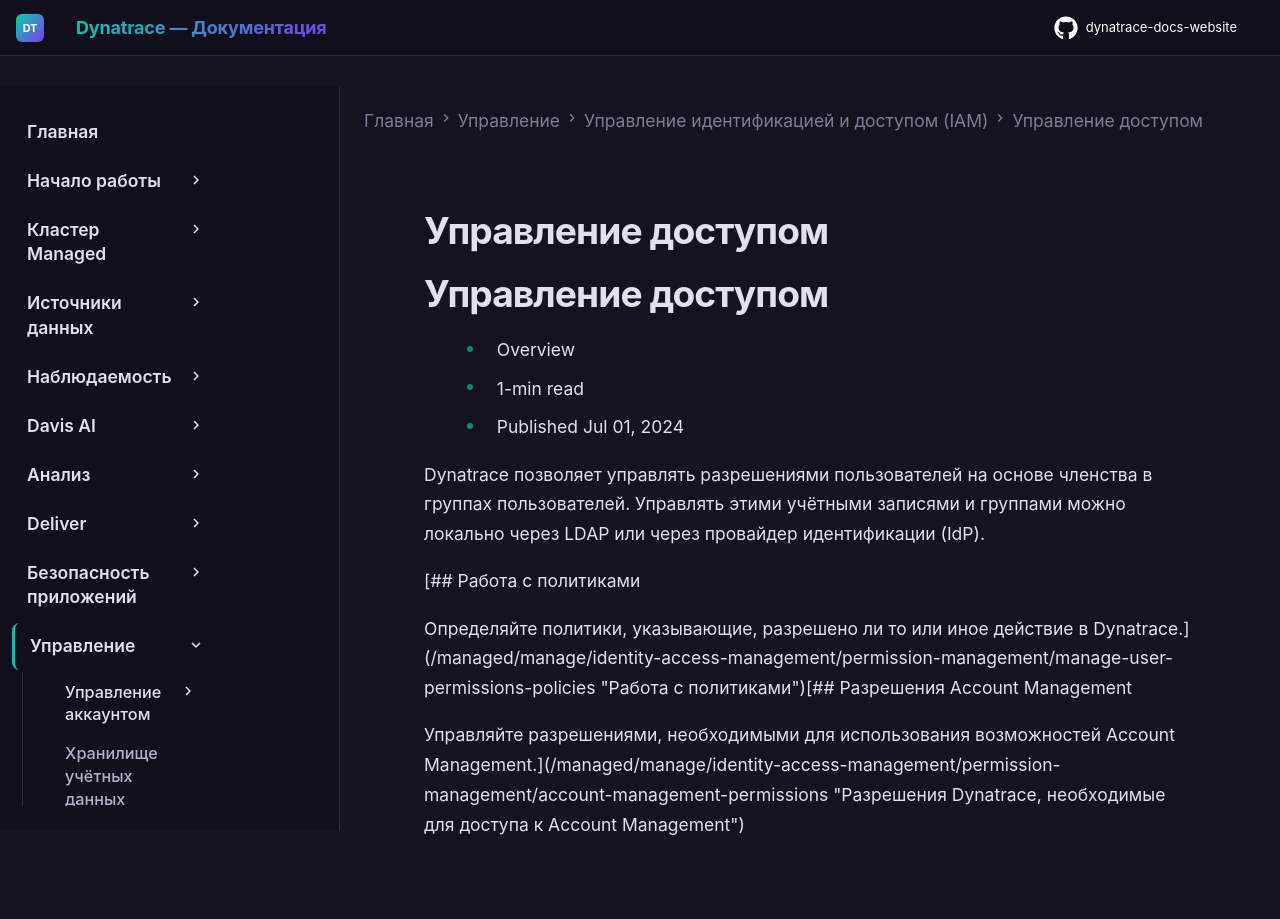

repository: Yerkebulan-Ardabayev/dynatrace-docs-website · page: managed-ru/manage/identity-access-management/permission-management/index.html · generator: mkdocs

---
title: Управление доступом
source: https://docs.dynatrace.com/managed/manage/identity-access-management/permission-management
scraped: 2026-05-12T11:06:29.256204
---

# Управление доступом

# Управление доступом

* Overview
* 1-min read
* Published Jul 01, 2024

Dynatrace позволяет управлять разрешениями пользователей на основе членства в группах пользователей. Управлять этими учётными записями и группами можно локально через LDAP или через провайдер идентификации (IdP).

[## Работа с политиками

Определяйте политики, указывающие, разрешено ли то или иное действие в Dynatrace.](/managed/manage/identity-access-management/permission-management/manage-user-permissions-policies "Работа с политиками")[## Разрешения Account Management

Управляйте разрешениями, необходимыми для использования возможностей Account Management.](/managed/manage/identity-access-management/permission-management/account-management-permissions "Разрешения Dynatrace, необходимые для доступа к Account Management")
